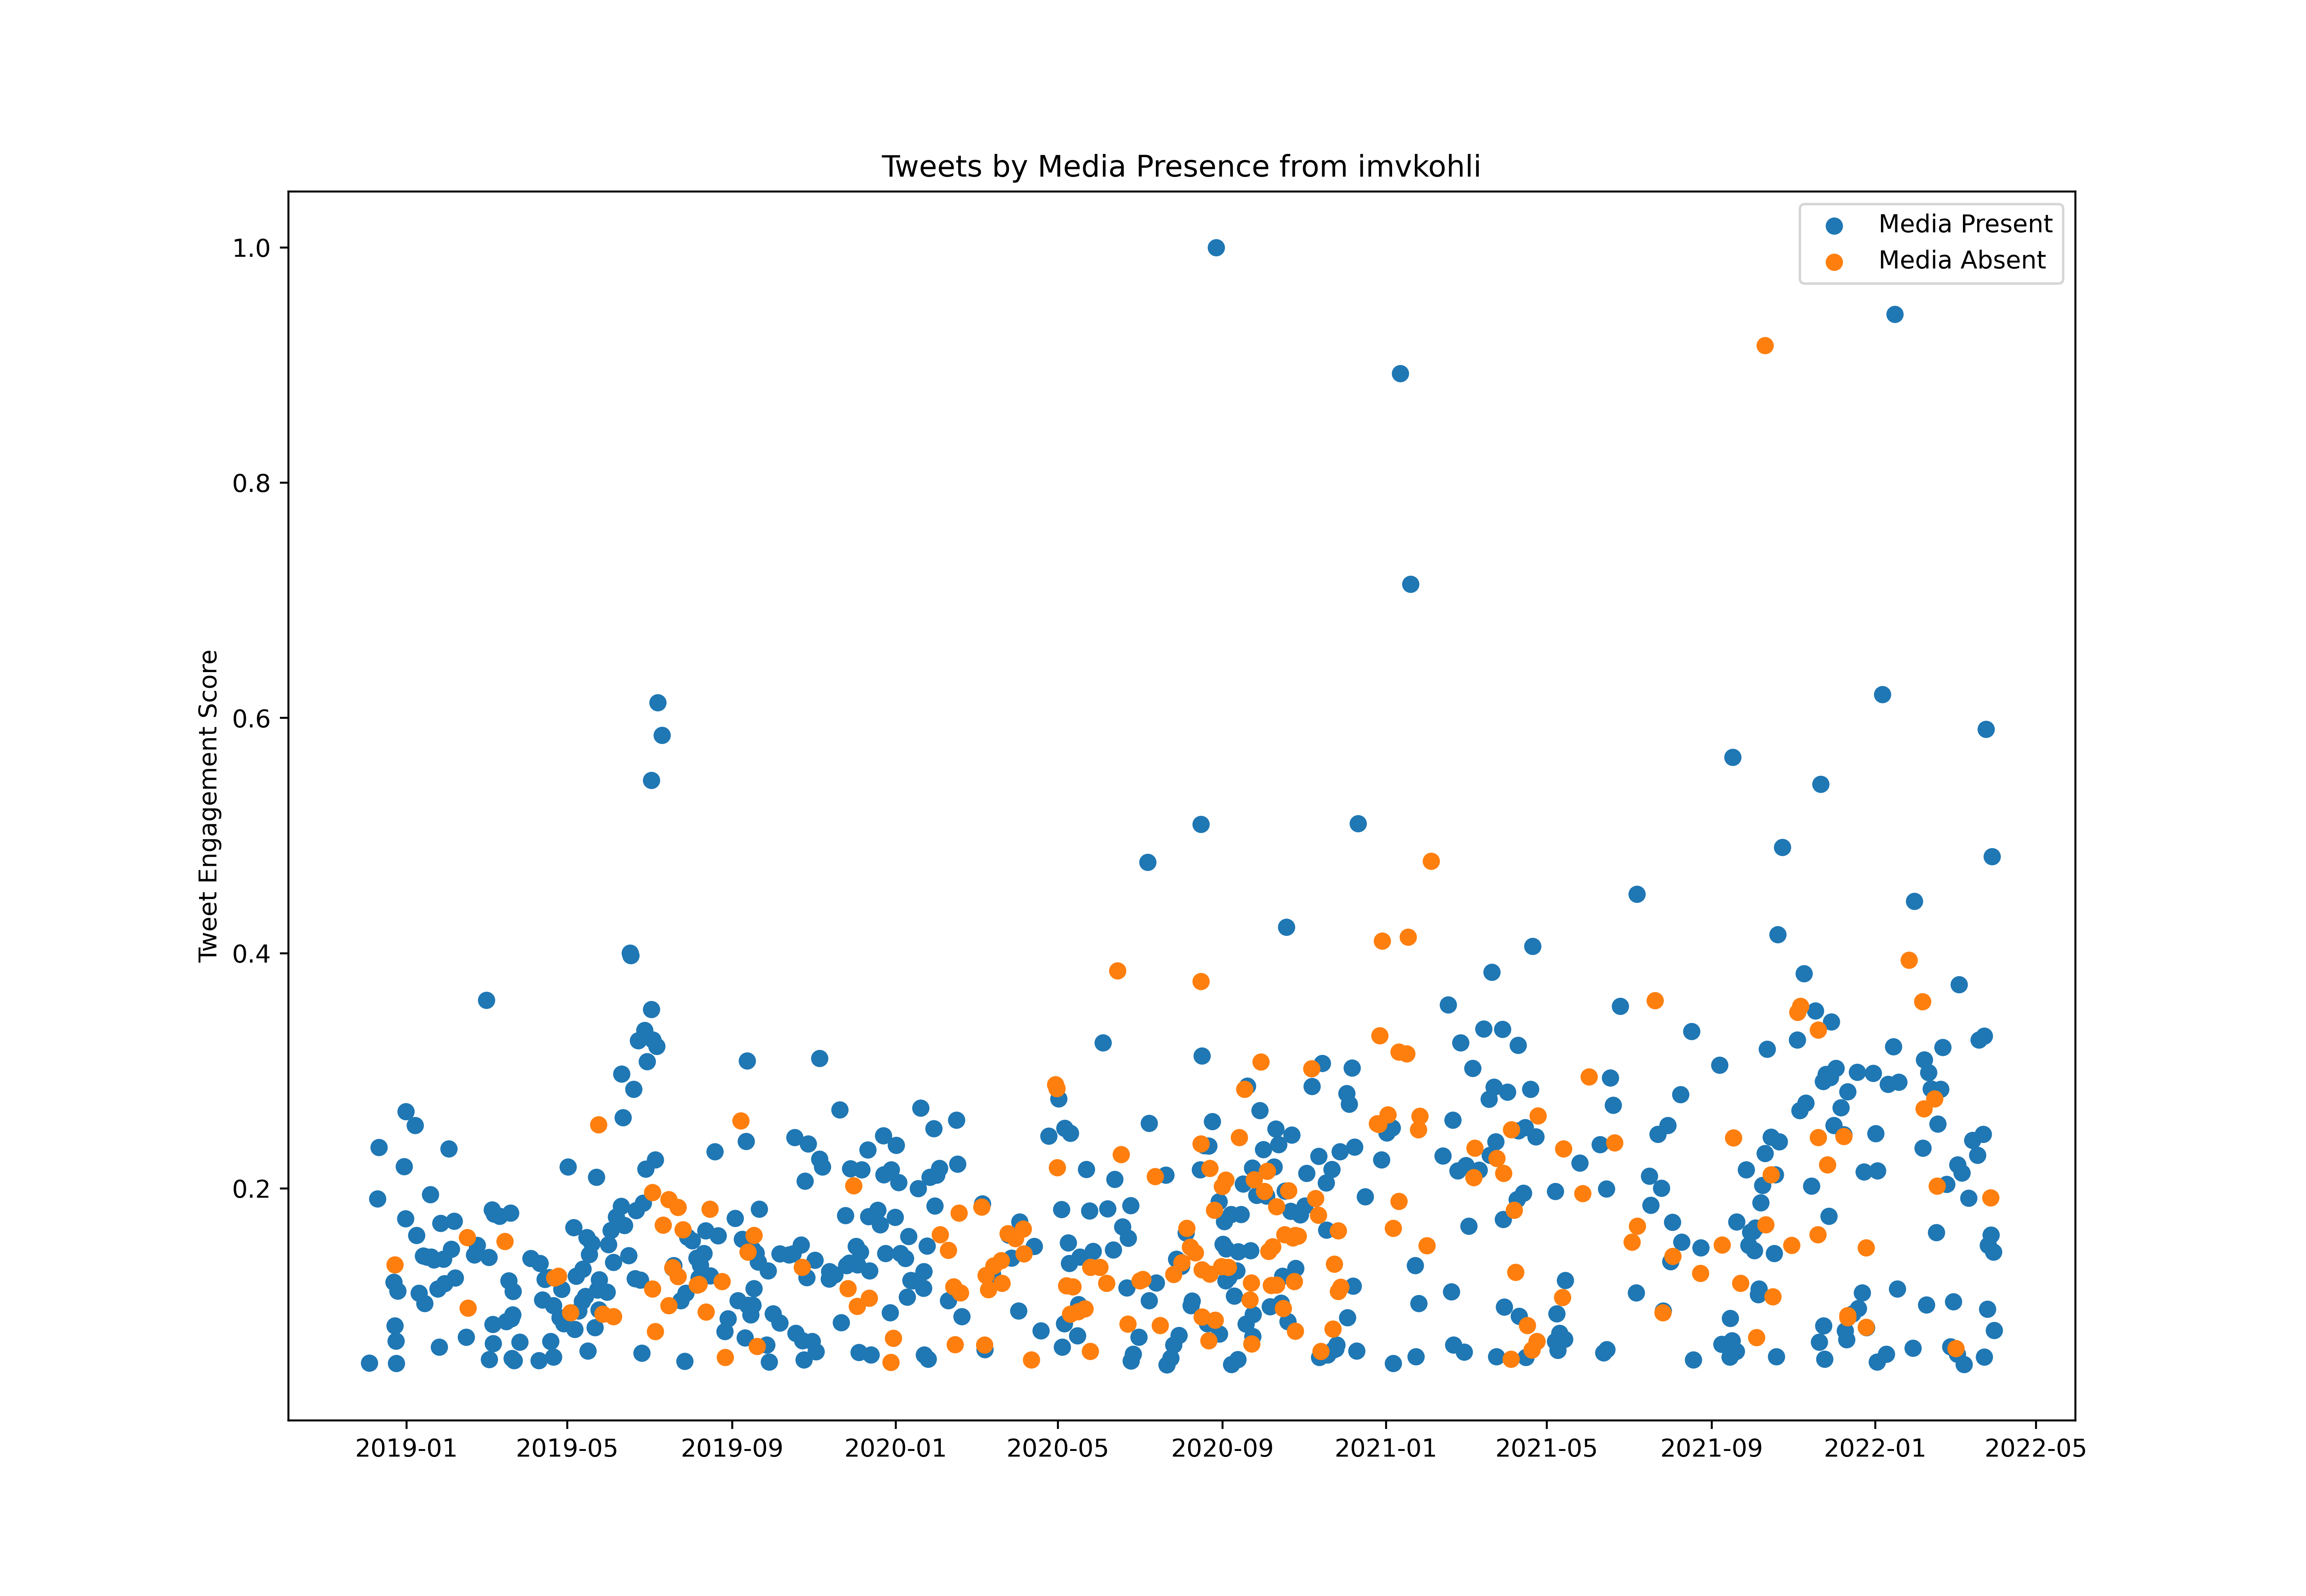

Data behind this chart, as committed beside it:
id, created_at, score, media_present
1069861333057757184, 2018-12-04T07:49:53.000Z, 2965115, True
1072041879741612032, 2018-12-10T08:14:36.000Z, 10962342, True
1072358515094810624, 2018-12-11T05:12:48.000Z, 13459217, True
1072721786528251904, 2018-12-12T05:16:18.000Z, 2399868, True
1076424645014945793, 2018-12-22T10:30:09.000Z, 6894087, True
1076696093281452037, 2018-12-23T04:28:47.000Z, 1610145, True
1076721164549017606, 2018-12-23T06:08:24.000Z, 7737450, False
1076767085114605568, 2018-12-23T09:10:53.000Z, 4775348, True
1077052216677142529, 2018-12-24T04:03:53.000Z, 4036607, True
1077153522553020416, 2018-12-24T10:46:26.000Z, 2936955, True
1077484012522913793, 2018-12-25T08:39:41.000Z, 6464636, True
1079227976393342976, 2018-12-30T04:09:35.000Z, 12538348, True
1079605902859214848, 2018-12-31T05:11:20.000Z, 9994404, True
1079683493993553922, 2018-12-31T10:19:39.000Z, 1724850, True
1079730957073100803, 2018-12-31T13:28:15.000Z, 15203473, True
1082154366000353280, 2019-01-07T05:58:00.000Z, 14544114, True
1082511490567917568, 2019-01-08T05:37:06.000Z, 2593930, True
1082622190380412934, 2019-01-08T12:56:58.000Z, 9183781, True
1082869680560164867, 2019-01-09T05:20:25.000Z, 2144551, True
1083259540785762304, 2019-01-10T07:09:35.000Z, 6361247, True
1084435848240590848, 2019-01-13T13:03:48.000Z, 8183982, True
1084754151043526656, 2019-01-14T10:08:38.000Z, 5856472, True
1085391074015752192, 2019-01-16T04:19:32.000Z, 8117816, True
1086273280288280577, 2019-01-18T14:45:06.000Z, 11168930, True
1086529811504345088, 2019-01-19T07:44:28.000Z, 8133497, True
1086592449991008258, 2019-01-19T11:53:22.000Z, 2001163, True
1087235440950763521, 2019-01-21T06:28:23.000Z, 7986409, True
1088324936651997184, 2019-01-24T06:37:39.000Z, 6575854, True
1088705242710114304, 2019-01-25T07:48:51.000Z, 3733083, True
1089101784474443777, 2019-01-26T10:04:34.000Z, 9764092, True
1089827730374324226, 2019-01-28T10:09:13.000Z, 8022422, True
1090116574722158592, 2019-01-29T05:16:59.000Z, 6823200, True
1090189620539678720, 2019-01-29T10:07:14.000Z, 2821632, True
1091300268766056449, 2019-02-01T11:40:34.000Z, 13401117, True
1092015752188780545, 2019-02-03T11:03:38.000Z, 8506604, True
1092734389157543936, 2019-02-05T10:39:15.000Z, 9877089, True
1093060830105559040, 2019-02-06T08:16:24.000Z, 7107579, True
1093723138788114434, 2019-02-08T04:08:11.000Z, 2362645, False
1095257860173254658, 2019-02-12T09:46:37.000Z, 726855, False
1095258026531942400, 2019-02-12T09:47:17.000Z, 1467066, False
1095579553521717248, 2019-02-13T07:04:55.000Z, 1538570, True
1095620337767575552, 2019-02-13T09:46:58.000Z, 732216, False
1095620463156330499, 2019-02-13T09:47:28.000Z, 836246, False
1096008573069406211, 2019-02-14T11:29:41.000Z, 4226470, True
1096262254054510593, 2019-02-15T04:17:43.000Z, 9084614, False
1096475671818395648, 2019-02-15T18:25:46.000Z, 5631023, False
1098228254891233280, 2019-02-20T14:29:54.000Z, 8225831, True
1098945053291106304, 2019-02-22T13:58:12.000Z, 8690014, True
1101518352843849729, 2019-03-01T16:23:35.000Z, 20637019, True
1102105832173428737, 2019-03-03T07:18:01.000Z, 8107804, True
1102234425012695040, 2019-03-03T15:49:00.000Z, 3139794, True
1102969659085721600, 2019-03-05T16:30:33.000Z, 10425635, True
1103219519458238466, 2019-03-06T09:03:24.000Z, 4842486, True
1103307042045870080, 2019-03-06T14:51:11.000Z, 3914144, True
1103603954443681792, 2019-03-07T10:31:01.000Z, 10215868, True
1105040816165347328, 2019-03-11T09:40:35.000Z, 10117318, True
1106477714452541440, 2019-03-15T08:50:19.000Z, 8886852, False
1106840969431797760, 2019-03-16T08:53:45.000Z, 4981983, True
1106931373615439872, 2019-03-16T14:52:59.000Z, 2239233, True
1107564980449280001, 2019-03-18T08:50:43.000Z, 6963052, True
... 768 more rows
